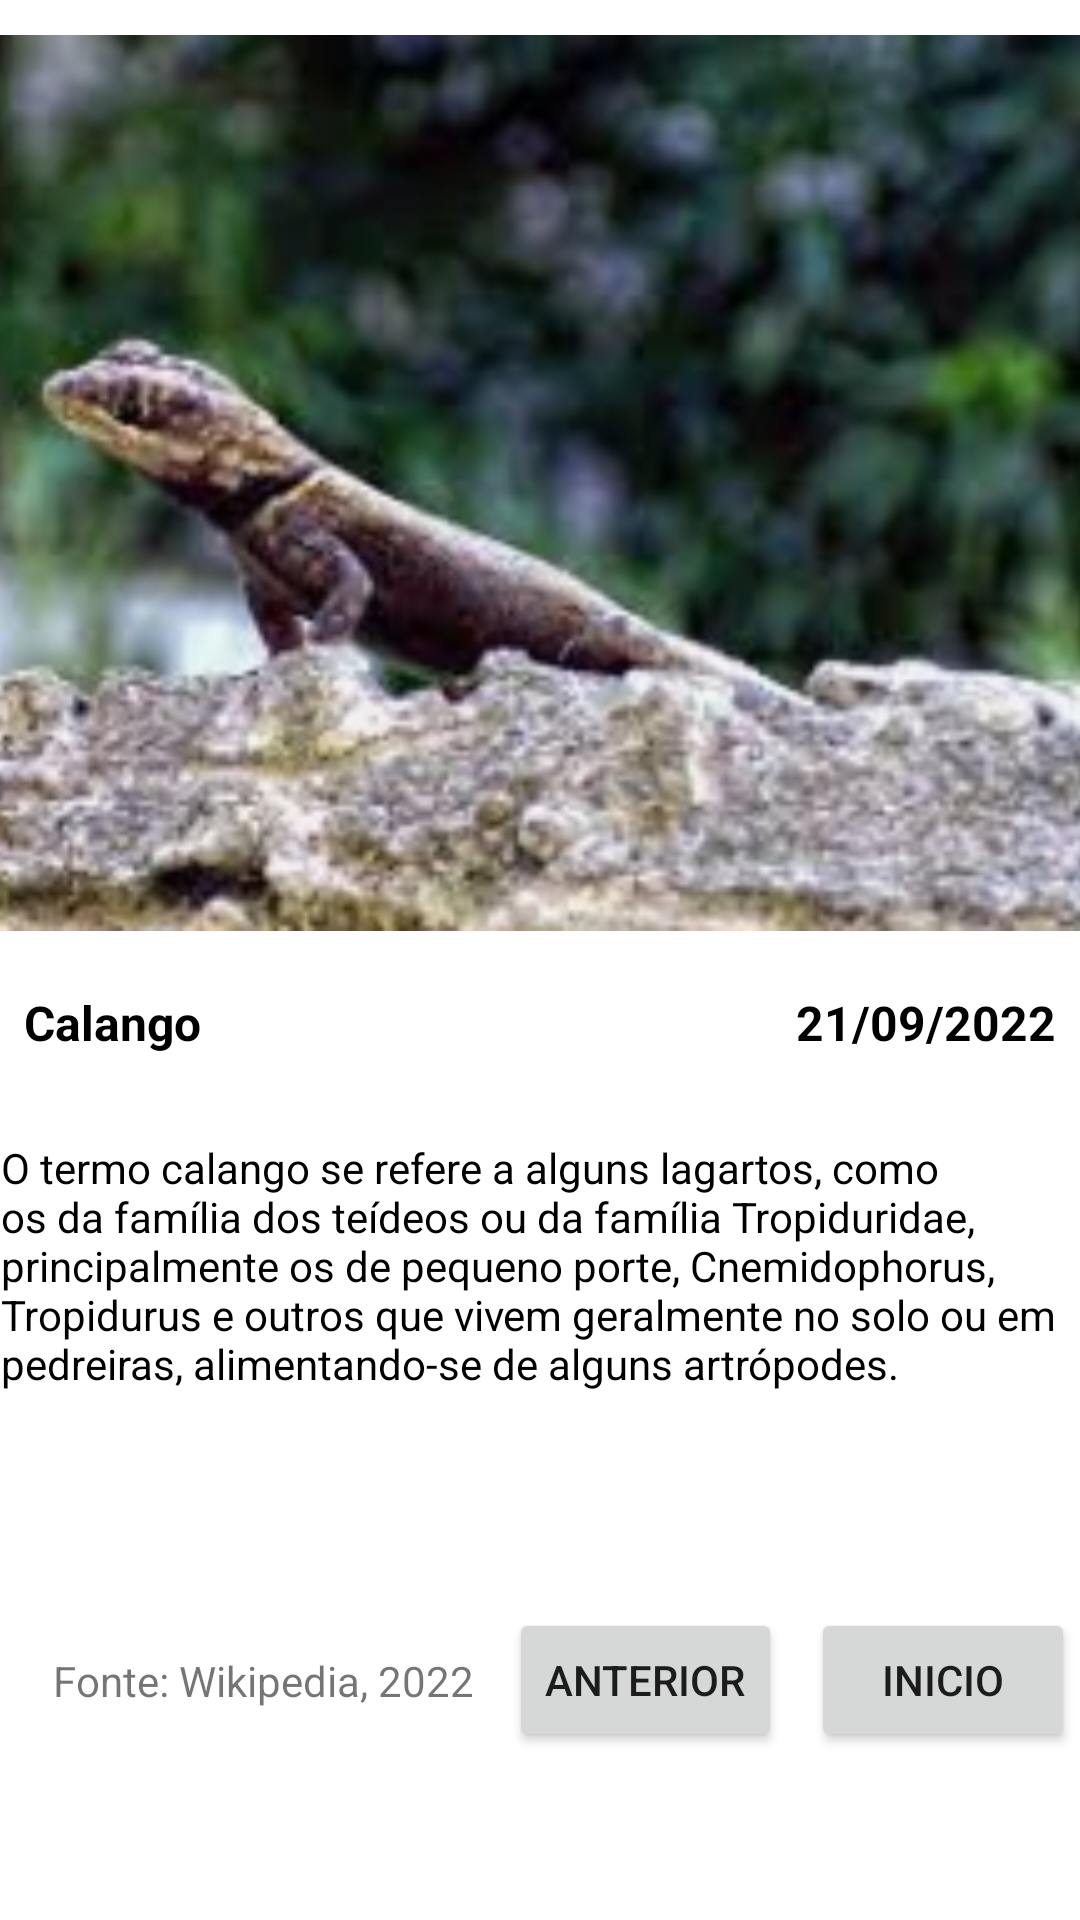

Layout XML and referenced resources for this Android screen:
<!-- AndroidManifest.xml: application theme Theme.App2009 -->
<!-- res/layout/activity_main4.xml -->
<?xml version="1.0" encoding="utf-8"?>
<ScrollView

    xmlns:android="http://schemas.android.com/apk/res/android"
    xmlns:app="http://schemas.android.com/apk/res-auto"
    xmlns:tools="http://schemas.android.com/tools"
    android:layout_width="match_parent"
    android:layout_height="match_parent">

    <androidx.constraintlayout.widget.ConstraintLayout
        android:layout_width="match_parent"
        android:layout_height="match_parent"
        tools:context=".MainActivity4">

        <ImageView
            android:id="@+id/imageView5"
            android:layout_width="392dp"
            android:layout_height="306dp"
            android:layout_marginStart="8dp"
            android:layout_marginTop="8dp"
            android:layout_marginEnd="8dp"
            app:layout_constraintEnd_toEndOf="parent"
            app:layout_constraintStart_toStartOf="parent"
            app:layout_constraintTop_toTopOf="parent"
            app:srcCompat="@drawable/calango" />

        <TextView
            android:id="@+id/textView8"
            android:layout_width="wrap_content"
            android:layout_height="wrap_content"
            android:layout_marginStart="8dp"
            android:layout_marginTop="16dp"
            android:text="Calango"
            android:textColor="@color/black"
            android:textSize="16sp"
            android:textStyle="bold"
            app:layout_constraintStart_toStartOf="parent"
            app:layout_constraintTop_toBottomOf="@+id/imageView5" />

        <TextView
            android:id="@+id/textView10"
            android:layout_width="wrap_content"
            android:layout_height="wrap_content"
            android:layout_marginTop="16dp"
            android:layout_marginEnd="8dp"
            android:text="@string/_21_09_2022"
            android:textColor="@color/black"
            android:textSize="16sp"
            android:textStyle="bold"
            app:layout_constraintEnd_toEndOf="parent"
            app:layout_constraintTop_toBottomOf="@+id/imageView5" />

        <TextView
            android:id="@+id/textView11"
            android:layout_width="wrap_content"
            android:layout_height="wrap_content"
            android:layout_marginStart="171dp"
            android:layout_marginTop="28dp"
            android:layout_marginEnd="182dp"
            android:text="O termo calango se refere a alguns lagartos, como os da família dos teídeos ou da família Tropiduridae, principalmente os de pequeno porte, Cnemidophorus, Tropidurus e outros que vivem geralmente no solo ou em pedreiras, alimentando-se de alguns artrópodes."
            android:textColor="@color/black"
            app:layout_constraintEnd_toEndOf="parent"
            app:layout_constraintHorizontal_bias="0.484"
            app:layout_constraintStart_toStartOf="parent"
            app:layout_constraintTop_toBottomOf="@+id/textView10" />

        <Button
            android:id="@+id/button"
            android:layout_width="wrap_content"
            android:layout_height="wrap_content"
            android:layout_marginStart="8dp"
            android:onClick="anteriorCalango"
            android:text="@string/anterior"
            app:layout_constraintBottom_toBottomOf="parent"
            app:layout_constraintEnd_toStartOf="@+id/button2"
            app:layout_constraintStart_toEndOf="@+id/textView12"
            app:layout_constraintTop_toBottomOf="@+id/textView11"
            app:layout_constraintVertical_bias="1.0" />

        <Button
            android:id="@+id/button2"
            android:layout_width="wrap_content"
            android:layout_height="wrap_content"
            android:layout_marginStart="8dp"
            android:layout_marginTop="72dp"
            android:onClick="inicioCalango"
            android:text="INICIO"
            app:layout_constraintBottom_toBottomOf="parent"
            app:layout_constraintEnd_toEndOf="parent"
            app:layout_constraintStart_toEndOf="@+id/button"
            app:layout_constraintTop_toBottomOf="@+id/textView11"
            app:layout_constraintVertical_bias="1.0" />

        <TextView
            android:id="@+id/textView12"
            android:layout_width="142dp"
            android:layout_height="19dp"
            android:layout_marginStart="16dp"
            android:layout_marginTop="72dp"
            android:text="@string/fonte_wikipedia_2022"
            app:layout_constraintBottom_toBottomOf="parent"
            app:layout_constraintEnd_toStartOf="@+id/button"
            app:layout_constraintStart_toStartOf="parent"
            app:layout_constraintTop_toBottomOf="@+id/textView11" />
    </androidx.constraintlayout.widget.ConstraintLayout>

</ScrollView>
<!-- resources referenced by this layout -->
<resources>
  <color name="black">#FF000000</color>
  <!-- drawable calango: png bitmap (drawable, 125776 bytes) -->
  <string name="_21_09_2022">21/09/2022</string>
  <string name="anterior">Anterior</string>
  <string name="fonte_wikipedia_2022">Fonte: Wikipedia, 2022</string>
  <style name="Theme.App2009" parent="Theme.MaterialComponents.DayNight.DarkActionBar">
          
          <item name="colorPrimary">@color/green</item>
          <item name="colorPrimaryVariant">@color/light_green</item>
          <item name="colorOnPrimary">@color/white</item>
          
          <item name="colorSecondary">@color/teal_200</item>
          <item name="colorSecondaryVariant">@color/teal_700</item>
          <item name="colorOnSecondary">@color/black</item>
          
          <item name="android:statusBarColor" tools:targetApi="l">?attr/colorPrimaryVariant</item>
          
      </style>
  <color name="green">#FF218525</color>
  <color name="light_green">#FF00FB0A</color>
  <color name="white">#FFFFFFFF</color>
  <color name="teal_200">#FF03DAC5</color>
  <color name="teal_700">#FF018786</color>
</resources>
